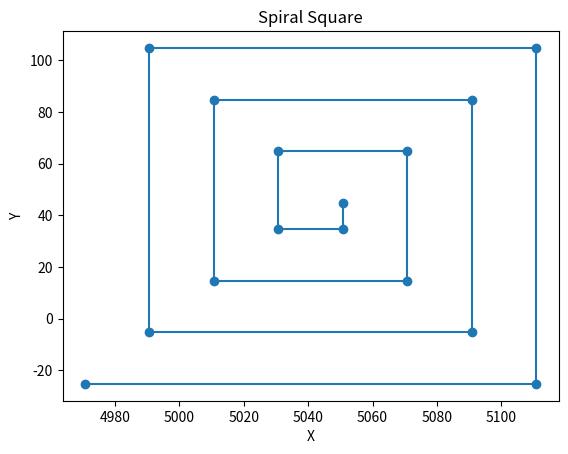

This chart was generated by the following Python code:
import matplotlib.pyplot as plt

inital_coordinates = [5050.708799, 44.755897]
waypoint_n = 15 # number of steps done in the initial search function
x_coord = (5050.710799,5050.732397,5050.732397,5050.732397,5050.710799)
y_coord = (00044.755897,00044.738794,00044.721691,00044.704588)

x_max = max(x_coord)
x_min = min(x_coord)

y_max = max(y_coord)
y_min = min(y_coord)


area_length = max(x_max - x_min, y_max - y_min) # length of total area of square of search pattern

def generate_spiral_square(initial_coordinates, waypoint_n, area_length):
    waypoints = []
    x, y = inital_coordinates
    for i in range(waypoint_n):
        # calculate the next x and y coordinates
        if i % 4 == 0:
            x += area_length
        elif i % 4 == 1:
            y -= area_length
        elif i % 4 == 2:
            x -= area_length
        else:
            y += area_length
        # add the new waypoint to the list
        waypoints.append((x, y))
        # increase the length for the next side
        area_length += 10
    return waypoints

# generate the waypoints
waypoints = generate_spiral_square(inital_coordinates, waypoint_n, area_length)
print(waypoints)


# plot the waypoints
x_values = [x for x, y in waypoints]
y_values = [y for x, y in waypoints]

plt.figure()
plt.plot(x_values, y_values, 'o-')

plt.xlabel('X')
plt.ylabel('Y')
plt.title('Spiral Square')

plt.show()


def convert_to_MMWPL(lst):
    message = ""
    for i, tpl in enumerate(lst):
        lat = "{:.6f}".format(abs(tpl[0]))
        lat_dir = "N" if tpl[0] >= 0 else "S"
        lon = "{:.6f}".format(abs(tpl[1]))
        lon_dir = "E" if tpl[1] >= 0 else "W"
        while len(lon.split(".")[0]) < 4:
            lon = "0" + lon
        message += f"$MMWPL,{lat},{lat_dir},0{lon},{lon_dir},WPT {i+1}\n"

    # Add MMRTE line with total number of waypoints
    message += f"$MMRTE,{i+1},1,c,TRACK 1," + ",".join([f"WPT {j+1}" for j in range(i+1)]) + "\n"
    return message


message = convert_to_MMWPL(waypoints)

print(message)
with open("output.txt", "w") as f:
   f.write(message)
